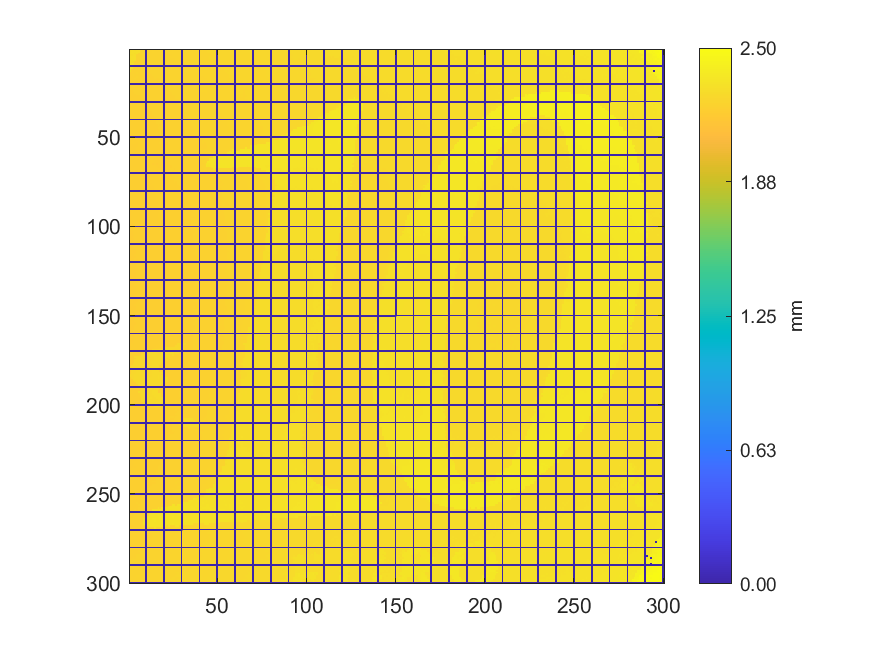

The table this chart was drawn from, first rows:
2.3058033405515, 2.30716942049223, 2.3101109794887, 2.3052150287522, 2.30921355471012, 2.30995143730585, 2.24534682463413, 2.24544653849842, 2.24671290457486, 0, 2.24640379159557, 2.24836815472203, 2.24746075855702, 2.24650350545986, 2.24720150250987, 2.24771004321774, 2.24790947094631, 2.24824849808489, 2.24855761106418, 0, 2.24862741076918, 2.24930546504633, 2.24907612315847, 2.24965446357134
2.306, 2.309, 2.31, 2.311, 2.313, 2.315, 2.244, 2.246, 2.246, 0, 2.246, 2.245, 2.246, 2.248, 2.247, 2.247, 2.247, 2.247, 2.247, 0, 2.247, 2.248, 2.252, 2.25
2.307, 2.308, 2.312, 2.305, 2.317, 2.244, 2.245, 2.244, 2.246, 0, 2.244, 2.244, 2.246, 2.245, 2.247, 2.248, 2.248, 2.247, 2.247, 0, 2.247, 2.248, 2.248, 2.249
2.305, 2.306, 2.31, 2.308, 2.243, 2.243, 2.242, 2.243, 2.244, 0, 2.245, 2.244, 2.244, 2.246, 2.245, 2.245, 2.246, 2.246, 2.247, 0, 2.247, 2.248, 2.248, 2.248
2.307, 2.309, 2.31, 2.312, 2.242, 2.242, 2.243, 2.243, 2.244, 0, 2.243, 2.244, 2.245, 2.244, 2.244, 2.244, 2.246, 2.246, 2.247, 0, 2.246, 2.248, 2.247, 2.248
2.305, 2.308, 2.308, 2.308, 2.241, 2.241, 2.241, 2.243, 2.243, 0, 2.243, 2.244, 2.243, 2.243, 2.244, 2.244, 2.245, 2.245, 2.246, 0, 2.246, 2.246, 2.246, 2.247
2.306, 2.306, 2.307, 2.31, 2.243, 2.241, 2.242, 2.241, 2.241, 0, 2.242, 2.242, 2.244, 2.243, 2.243, 2.244, 2.244, 2.244, 2.244, 0, 2.245, 2.246, 2.246, 2.246
2.307, 2.306, 2.305, 2.241, 2.239, 2.242, 2.241, 2.243, 2.242, 0, 2.24, 2.242, 2.243, 2.242, 2.242, 2.243, 2.243, 2.243, 2.244, 0, 2.245, 2.245, 2.246, 2.245
2.309, 2.307, 2.309, 2.239, 2.238, 2.24, 2.24, 2.239, 2.241, 0, 2.241, 2.243, 2.241, 2.241, 2.242, 2.242, 2.243, 2.242, 2.244, 0, 2.245, 2.245, 2.245, 2.245
0, 0, 0, 0, 0, 0, 0, 0, 0, 0, 0, 0, 0, 0, 0, 0, 0, 0, 0, 0, 0, 0, 0, 0
2.309, 2.309, 2.237, 2.238, 2.238, 2.239, 2.241, 2.24, 2.239, 0, 2.24, 2.24, 2.24, 2.24, 2.24, 2.241, 2.241, 2.242, 2.244, 0, 2.243, 2.244, 2.244, 2.245
2.314, 2.237, 2.237, 2.238, 2.238, 2.239, 2.24, 2.24, 2.238, 0, 2.24, 2.239, 2.239, 2.241, 2.242, 2.241, 2.242, 2.242, 2.243, 0, 2.243, 2.243, 2.245, 2.244
2.299, 2.237, 2.236, 2.237, 2.237, 2.237, 2.237, 2.237, 2.238, 0, 2.239, 2.238, 2.24, 2.239, 2.239, 2.239, 2.24, 2.241, 2.241, 0, 2.243, 2.243, 2.243, 2.243
2.235, 2.235, 2.238, 2.237, 2.238, 2.238, 2.235, 2.237, 2.238, 0, 2.239, 2.237, 2.238, 2.239, 2.24, 2.241, 2.24, 2.242, 2.241, 0, 2.242, 2.242, 2.242, 2.243
2.234, 2.235, 2.238, 2.236, 2.237, 2.236, 2.237, 2.237, 2.236, 0, 2.237, 2.238, 2.237, 2.239, 2.239, 2.239, 2.24, 2.239, 2.24, 0, 2.241, 2.241, 2.243, 2.243
2.234, 2.234, 2.235, 2.236, 2.239, 2.235, 2.236, 2.236, 2.236, 0, 2.236, 2.236, 2.238, 2.237, 2.238, 2.239, 2.239, 2.239, 2.241, 0, 2.241, 2.242, 2.242, 2.242
2.233, 2.233, 2.233, 2.238, 2.234, 2.234, 2.234, 2.235, 2.235, 0, 2.236, 2.238, 2.237, 2.237, 2.238, 2.238, 2.238, 2.238, 2.239, 0, 2.241, 2.241, 2.241, 2.241
2.235, 2.234, 2.235, 2.232, 2.233, 2.232, 2.234, 2.234, 2.235, 0, 2.234, 2.236, 2.236, 2.237, 2.237, 2.237, 2.237, 2.238, 2.24, 0, 2.239, 2.24, 2.24, 2.241
2.231, 2.23, 2.231, 2.232, 2.233, 2.233, 2.233, 2.234, 2.233, 0, 2.234, 2.236, 2.235, 2.235, 2.237, 2.237, 2.238, 2.238, 2.237, 0, 2.239, 2.239, 2.239, 2.24
0, 0, 0, 0, 0, 0, 0, 0, 0, 0, 0, 0, 0, 0, 0, 0, 0, 0, 0, 0, 0, 0, 0, 0
2.231, 2.23, 2.23, 2.231, 2.232, 2.232, 2.232, 2.233, 2.234, 0, 2.234, 2.235, 2.234, 2.235, 2.236, 2.236, 2.236, 2.237, 2.238, 0, 2.238, 2.239, 2.241, 2.24
2.229, 2.23, 2.23, 2.23, 2.232, 2.231, 2.232, 2.233, 2.232, 0, 2.233, 2.234, 2.234, 2.235, 2.235, 2.235, 2.236, 2.236, 2.237, 0, 2.237, 2.238, 2.239, 2.24
2.231, 2.23, 2.229, 2.232, 2.231, 2.232, 2.231, 2.232, 2.232, 0, 2.232, 2.233, 2.233, 2.234, 2.235, 2.235, 2.235, 2.237, 2.236, 0, 2.237, 2.237, 2.239, 2.241
2.228, 2.228, 2.229, 2.231, 2.23, 2.232, 2.231, 2.231, 2.231, 0, 2.232, 2.232, 2.233, 2.234, 2.234, 2.234, 2.235, 2.236, 2.236, 0, 2.237, 2.237, 2.238, 2.239
2.228, 2.228, 2.227, 2.229, 2.229, 2.229, 2.23, 2.232, 2.232, 0, 2.232, 2.233, 2.232, 2.233, 2.233, 2.235, 2.234, 2.235, 2.236, 0, 2.237, 2.239, 2.238, 2.238
2.226, 2.227, 2.228, 2.228, 2.229, 2.229, 2.229, 2.23, 2.23, 0, 2.231, 2.231, 2.232, 2.233, 2.233, 2.233, 2.234, 2.235, 2.235, 0, 2.235, 2.237, 2.237, 2.238
2.227, 2.226, 2.228, 2.228, 2.228, 2.228, 2.228, 2.229, 2.23, 0, 2.23, 2.232, 2.232, 2.232, 2.233, 2.233, 2.233, 2.234, 2.236, 0, 2.236, 2.236, 2.236, 2.237
2.225, 2.225, 2.226, 2.228, 2.228, 2.228, 2.228, 2.229, 2.229, 0, 2.229, 2.231, 2.231, 2.233, 2.232, 2.232, 2.233, 2.234, 2.235, 0, 2.235, 2.235, 2.236, 2.237
2.226, 2.226, 2.227, 2.227, 2.227, 2.227, 2.228, 2.228, 2.229, 0, 2.229, 2.23, 2.231, 2.231, 2.232, 2.232, 2.233, 2.234, 2.235, 0, 2.235, 2.235, 2.236, 2.236
0, 0, 0, 0, 0, 0, 0, 0, 0, 0, 0, 0, 0, 0, 0, 0, 0, 0, 0, 0, 0, 0, 0, 0
2.225, 2.225, 2.226, 2.226, 2.227, 2.226, 2.227, 2.228, 2.228, 0, 2.229, 2.23, 2.23, 2.231, 2.232, 2.232, 2.232, 2.233, 2.233, 0, 2.235, 2.236, 2.235, 2.235
2.224, 2.225, 2.226, 2.226, 2.227, 2.226, 2.227, 2.228, 2.228, 0, 2.229, 2.229, 2.23, 2.231, 2.231, 2.231, 2.232, 2.233, 2.233, 0, 2.234, 2.234, 2.235, 2.235
2.224, 2.224, 2.225, 2.225, 2.225, 2.226, 2.226, 2.227, 2.228, 0, 2.228, 2.228, 2.229, 2.23, 2.23, 2.231, 2.232, 2.232, 2.233, 0, 2.233, 2.235, 2.234, 2.235
2.224, 2.223, 2.223, 2.224, 2.225, 2.226, 2.227, 2.227, 2.227, 0, 2.228, 2.229, 2.228, 2.229, 2.231, 2.231, 2.231, 2.232, 2.232, 0, 2.233, 2.234, 2.235, 2.235
2.223, 2.222, 2.223, 2.223, 2.224, 2.225, 2.225, 2.227, 2.226, 0, 2.227, 2.228, 2.229, 2.229, 2.23, 2.23, 2.231, 2.231, 2.232, 0, 2.232, 2.234, 2.233, 2.234
2.222, 2.223, 2.223, 2.224, 2.225, 2.225, 2.225, 2.225, 2.227, 0, 2.227, 2.228, 2.228, 2.229, 2.229, 2.23, 2.231, 2.231, 2.231, 0, 2.232, 2.232, 2.233, 2.234
2.222, 2.222, 2.222, 2.223, 2.224, 2.224, 2.225, 2.226, 2.226, 0, 2.226, 2.227, 2.228, 2.228, 2.229, 2.23, 2.231, 2.231, 2.233, 0, 2.231, 2.232, 2.233, 2.235
2.221, 2.222, 2.222, 2.223, 2.223, 2.225, 2.225, 2.226, 2.225, 0, 2.226, 2.227, 2.228, 2.228, 2.229, 2.231, 2.231, 2.233, 2.232, 0, 2.231, 2.233, 2.234, 2.233
2.221, 2.222, 2.222, 2.222, 2.223, 2.224, 2.224, 2.225, 2.225, 0, 2.226, 2.227, 2.227, 2.228, 2.228, 2.229, 2.23, 2.231, 2.231, 0, 2.232, 2.231, 2.233, 2.235
0, 0, 0, 0, 0, 0, 0, 0, 0, 0, 0, 0, 0, 0, 0, 0, 0, 0, 0, 0, 0, 0, 0, 0
2.221, 2.221, 2.221, 2.223, 2.222, 2.223, 2.224, 2.225, 2.225, 0, 2.225, 2.227, 2.227, 2.227, 2.228, 2.228, 2.23, 2.23, 2.23, 0, 2.231, 2.231, 2.232, 2.232
2.22, 2.221, 2.222, 2.222, 2.222, 2.223, 2.224, 2.223, 2.224, 0, 2.225, 2.226, 2.226, 2.227, 2.228, 2.228, 2.23, 2.229, 2.232, 0, 2.231, 2.231, 2.231, 2.232
2.221, 2.221, 2.221, 2.221, 2.221, 2.222, 2.222, 2.224, 2.224, 0, 2.226, 2.227, 2.226, 2.226, 2.227, 2.228, 2.228, 2.228, 2.231, 0, 2.231, 2.231, 2.231, 2.232
2.22, 2.221, 2.221, 2.223, 2.221, 2.222, 2.224, 2.223, 2.225, 0, 2.224, 2.225, 2.225, 2.228, 2.227, 2.228, 2.228, 2.229, 2.229, 0, 2.23, 2.231, 2.231, 2.231
2.219, 2.219, 2.221, 2.222, 2.222, 2.222, 2.222, 2.223, 2.224, 0, 2.225, 2.225, 2.225, 2.226, 2.227, 2.228, 2.23, 2.228, 2.231, 0, 2.23, 2.231, 2.231, 2.232
2.219, 2.219, 2.219, 2.221, 2.221, 2.222, 2.222, 2.224, 2.223, 0, 2.225, 2.225, 2.225, 2.226, 2.225, 2.227, 2.228, 2.23, 2.229, 0, 2.23, 2.23, 2.23, 2.232
2.218, 2.219, 2.219, 2.22, 2.221, 2.222, 2.223, 2.223, 2.223, 0, 2.224, 2.225, 2.225, 2.225, 2.227, 2.227, 2.227, 2.23, 2.228, 0, 2.229, 2.23, 2.23, 2.231
2.219, 2.219, 2.22, 2.22, 2.221, 2.221, 2.222, 2.223, 2.222, 0, 2.223, 2.223, 2.224, 2.225, 2.226, 2.229, 2.227, 2.227, 2.229, 0, 2.229, 2.23, 2.23, 2.23
2.219, 2.218, 2.219, 2.22, 2.22, 2.22, 2.221, 2.221, 2.223, 0, 2.223, 2.224, 2.225, 2.225, 2.225, 2.227, 2.226, 2.227, 2.228, 0, 2.228, 2.23, 2.23, 2.231
0, 0, 0, 0, 0, 0, 0, 0, 0, 0, 0, 0, 0, 0, 0, 0, 0, 0, 0, 0, 0, 0, 0, 0
2.218, 2.218, 2.218, 2.22, 2.219, 2.221, 2.222, 2.221, 2.221, 0, 2.224, 2.224, 2.225, 2.227, 2.227, 2.227, 2.228, 2.228, 2.227, 0, 2.229, 2.229, 2.23, 2.23
2.218, 2.219, 2.219, 2.218, 2.219, 2.22, 2.22, 2.221, 2.222, 0, 2.223, 2.223, 2.225, 2.225, 2.227, 2.226, 2.227, 2.228, 2.228, 0, 2.229, 2.229, 2.232, 2.23
2.218, 2.221, 2.219, 2.22, 2.219, 2.22, 2.221, 2.222, 2.222, 0, 2.223, 2.223, 2.224, 2.225, 2.226, 2.226, 2.227, 2.228, 2.228, 0, 2.229, 2.228, 2.23, 2.23
2.214, 2.214, 2.215, 2.217, 2.218, 2.219, 2.221, 2.221, 2.222, 0, 2.222, 2.224, 2.223, 2.225, 2.225, 2.227, 2.226, 2.227, 2.228, 0, 2.227, 2.228, 2.23, 2.231
2.213, 2.214, 2.216, 2.217, 2.218, 2.219, 2.22, 2.221, 2.222, 0, 2.223, 2.224, 2.226, 2.225, 2.225, 2.226, 2.227, 2.226, 2.228, 0, 2.228, 2.23, 2.229, 2.23
2.214, 2.215, 2.216, 2.217, 2.219, 2.22, 2.22, 2.222, 2.222, 0, 2.223, 2.224, 2.223, 2.225, 2.226, 2.227, 2.228, 2.227, 2.227, 0, 2.228, 2.229, 2.229, 2.23
2.214, 2.215, 2.216, 2.218, 2.219, 2.22, 2.22, 2.22, 2.222, 0, 2.222, 2.225, 2.223, 2.224, 2.224, 2.226, 2.225, 2.227, 2.227, 0, 2.227, 2.231, 2.23, 2.23
2.214, 2.217, 2.217, 2.217, 2.218, 2.22, 2.219, 2.221, 2.221, 0, 2.222, 2.222, 2.223, 2.224, 2.225, 2.227, 2.227, 2.226, 2.229, 0, 2.228, 2.229, 2.229, 2.23
2.216, 2.217, 2.216, 2.218, 2.218, 2.219, 2.219, 2.22, 2.22, 0, 2.221, 2.223, 2.224, 2.224, 2.227, 2.216, 2.225, 2.22, 2.22, 0, 2.222, 2.229, 2.228, 2.23
0, 0, 0, 0, 0, 0, 0, 0, 0, 0, 0, 0, 0, 0, 0, 0, 0, 0, 0, 0, 0, 0, 0, 0
2.215, 2.216, 2.216, 2.218, 2.22, 2.218, 2.219, 2.219, 2.22, 0, 2.221, 2.223, 2.224, 2.225, 2.228, 2.215, 2.216, 2.221, 2.221, 0, 2.221, 2.228, 2.229, 2.229
... 239 more rows
